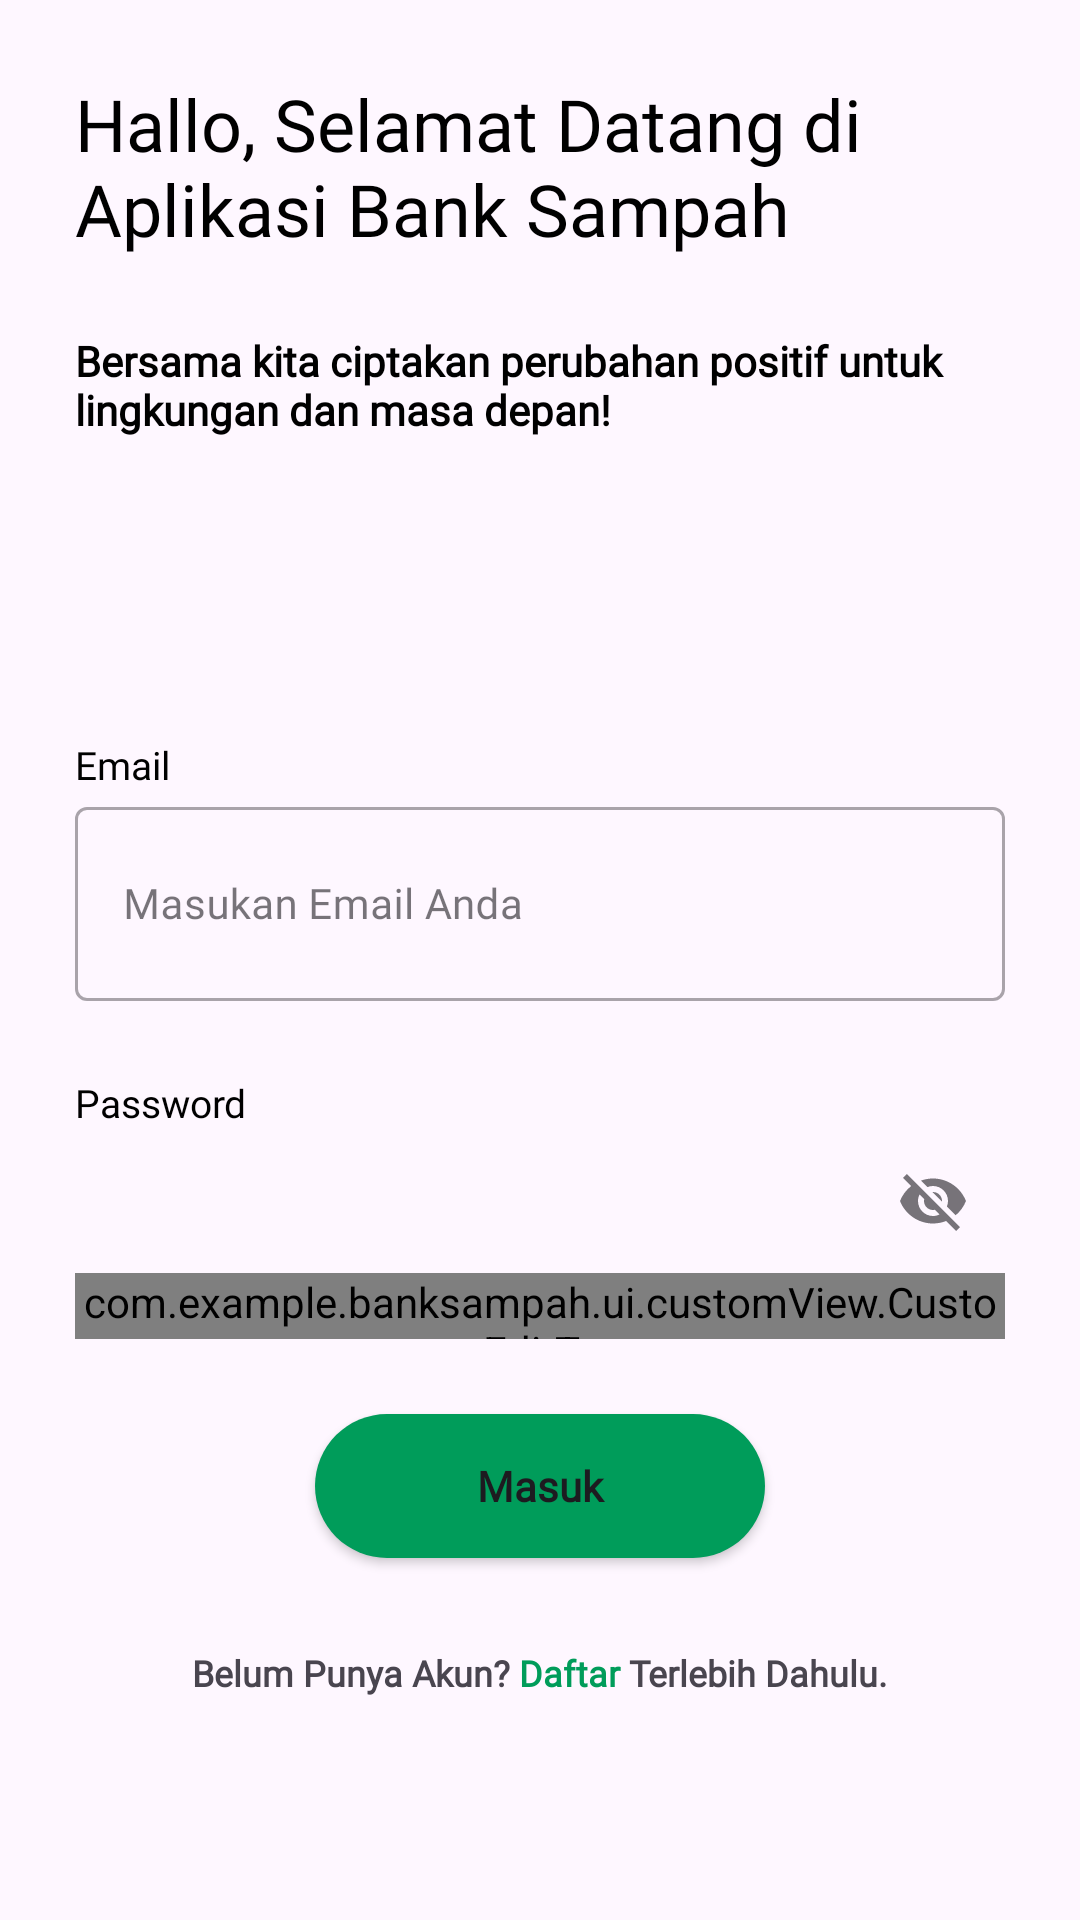

The Android layout XML behind this screen, and the referenced resources:
<!-- AndroidManifest.xml: application theme Theme.BankSampah -->
<!-- res/layout/activity_login.xml -->
<?xml version="1.0" encoding="utf-8"?>
<androidx.constraintlayout.widget.ConstraintLayout xmlns:android="http://schemas.android.com/apk/res/android"
    xmlns:app="http://schemas.android.com/apk/res-auto"
    xmlns:tools="http://schemas.android.com/tools"
    android:id="@+id/main"
    android:layout_width="match_parent"
    android:layout_height="match_parent"
    tools:context=".ui.autentikasi.LoginActivity">

    <TextView
        android:id="@+id/textView"
        android:layout_width="350dp"
        android:layout_height="wrap_content"
        android:layout_marginStart="25dp"
        android:layout_marginTop="25dp"
        android:fontFamily="@font/poppins_bold"
        android:text="Hallo, Selamat Datang di Aplikasi Bank Sampah"
        android:textColor="@color/black"
        android:textSize="24dp"
        app:layout_constraintStart_toStartOf="parent"
        app:layout_constraintTop_toTopOf="parent" />

    <TextView
        android:id="@+id/textView3"
        android:layout_width="300dp"
        android:layout_height="wrap_content"
        android:layout_marginTop="25dp"
        android:fontFamily="@font/poppins_regular"
        android:text="Bersama kita ciptakan perubahan positif untuk lingkungan dan masa depan!"
        android:textColor="@color/black"
        android:textSize="14dp"
        android:textStyle="bold"
        app:layout_constraintStart_toStartOf="@+id/textView"
        app:layout_constraintTop_toBottomOf="@+id/textView"
        tools:ignore="TextSizeCheck" />

    <TextView
        android:id="@+id/textView4"
        android:layout_width="wrap_content"
        android:layout_height="wrap_content"
        android:fontFamily="@font/poppins_regular"
        android:text="Email"
        android:layout_marginTop="100dp"
        android:textColor="@color/black"
        android:textSize="13dp"
        app:layout_constraintStart_toStartOf="@+id/textView3"
        app:layout_constraintTop_toBottomOf="@+id/textView3" />

    <com.google.android.material.textfield.TextInputLayout
        android:id="@+id/textInputLayout"
        style="@style/Widget.MaterialComponents.TextInputLayout.OutlinedBox"
        android:layout_width="0dp"
        android:layout_height="70dp"
        android:hint="Masukan Email Anda"
        android:layout_marginEnd="25dp"
        app:layout_constraintEnd_toEndOf="parent"
        app:layout_constraintStart_toStartOf="@+id/textView3"
        app:layout_constraintTop_toBottomOf="@+id/textView4"
        app:startIconDrawable="@drawable/ic_baseline_email_24">

        <com.google.android.material.textfield.TextInputEditText
            android:layout_width="match_parent"
            android:layout_height="match_parent"
            android:ems="10"
            android:textSize="14dp"
            android:fontFamily="@font/poppins_regular"
            android:inputType="textEmailAddress"
            android:textColor="@color/black" />
    </com.google.android.material.textfield.TextInputLayout>

    <TextView
        android:id="@+id/textView5"
        android:layout_width="wrap_content"
        android:layout_height="wrap_content"
        android:layout_marginTop="25dp"
        android:fontFamily="@font/poppins_regular"
        android:text="Password"
        android:textColor="@color/black"
        android:textSize="13dp"
        app:layout_constraintStart_toStartOf="@+id/textInputLayout"
        app:layout_constraintTop_toBottomOf="@+id/textInputLayout" />

    <com.google.android.material.textfield.TextInputLayout
        android:id="@+id/textInputLayout3"
        style="@style/Widget.MaterialComponents.TextInputLayout.OutlinedBox"
        android:layout_width="0dp"
        android:layout_height="70dp"
        android:hint="Masukan Password Anda"
        app:endIconMode="password_toggle"
        app:layout_constraintEnd_toEndOf="@+id/textInputLayout"
        app:layout_constraintStart_toStartOf="@+id/textInputLayout"
        app:layout_constraintTop_toBottomOf="@+id/textView5"
        app:startIconDrawable="@drawable/ic_baseline_lock_24">

        <com.example.banksampah.ui.customView.CustomEditText
            android:layout_width="match_parent"
            android:layout_height="match_parent"
            android:ems="10"
            android:textSize="14dp"
            android:fontFamily="@font/poppins_regular"
            android:inputType="textEmailAddress"
            android:textColor="@color/black" />
    </com.google.android.material.textfield.TextInputLayout>

    <Button
        android:id="@+id/btn_masuk"
        android:layout_width="150dp"
        android:layout_height="wrap_content"
        android:layout_marginTop="25dp"
        android:background="@drawable/button_submit"
        android:fontFamily="@font/poppins_regular"
        android:text="Masuk"
        android:textAllCaps="false"
        android:textStyle="bold"
        app:backgroundTint="@null"
        app:layout_constraintEnd_toEndOf="@+id/textInputLayout3"
        app:layout_constraintStart_toStartOf="@+id/textInputLayout3"
        app:layout_constraintTop_toBottomOf="@+id/textInputLayout3" />

    <LinearLayout
        android:id="@+id/layout_daftar"
        android:layout_width="wrap_content"
        android:layout_height="wrap_content"
        android:orientation="horizontal"
        app:layout_constraintTop_toBottomOf="@+id/btn_masuk"
        app:layout_constraintStart_toStartOf="parent"
        app:layout_constraintEnd_toEndOf="parent"
        android:layout_marginTop="30dp">

        <TextView
            android:id="@+id/textView6"
            android:layout_width="wrap_content"
            android:layout_height="wrap_content"
            android:fontFamily="@font/poppins_regular"
            android:text="Belum Punya Akun?"
            android:textSize="12sp"
            android:textStyle="bold" />

        <TextView
            android:id="@+id/tv_daftar"
            android:layout_width="wrap_content"
            android:layout_height="wrap_content"
            android:text=" Daftar "
            android:fontFamily="@font/poppins_regular"
            android:textSize="12sp"
            android:textStyle="bold"
            android:textColor="@color/mountain_green" />

        <TextView
            android:id="@+id/text_lanjut"
            android:layout_width="wrap_content"
            android:layout_height="wrap_content"
            android:text="Terlebih Dahulu."
            android:fontFamily="@font/poppins_regular"
            android:textSize="12sp"
            android:textStyle="bold" />
    </LinearLayout>



</androidx.constraintlayout.widget.ConstraintLayout>
<!-- resources referenced by this layout -->
<resources>
  <color name="black">#FF000000</color>
  <color name="mountain_green">#009C5A</color>
  <!-- drawable button_submit (drawable) -->
  <shape xmlns:android="http://schemas.android.com/apk/res/android"
      android:shape="rectangle">
  
      
      <solid android:color="@color/mountain_green" /> 
  
      
      <corners android:radius="25dp" />
  
      
      
  
  </shape>
  <style name="Theme.BankSampah" parent="Theme.MaterialComponents.DayNight.NoActionBar">
          
          <item name="colorPrimary">@color/purple_500</item>
          <item name="colorPrimaryVariant">@color/purple_700</item>
          <item name="colorOnPrimary">@color/white</item>
          
          <item name="colorSecondary">@color/teal_200</item>
          <item name="colorSecondaryVariant">@color/teal_700</item>
          <item name="colorOnSecondary">@color/black</item>
          
          <item name="android:statusBarColor">?attr/colorPrimaryVariant</item>
          
      </style>
  <color name="purple_500">#FF6200EE</color>
  <color name="purple_700">#FF3700B3</color>
  <color name="white">#FFFFFFFF</color>
  <color name="teal_200">#FF03DAC5</color>
  <color name="teal_700">#FF018786</color>
</resources>
